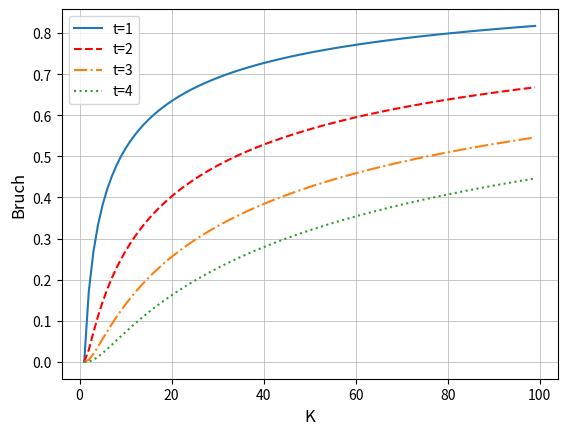

Generate this figure with matplotlib:
# -*- coding: utf-8 -*-
"""
Created on Sat Jan 18 18:53:53 2020

[redacted]
"""

import numpy as np
import matplotlib.pylab as plt

def f(k, i):
    return ((np.sqrt(k)-1)/(np.sqrt(k)+1))**i

k = np.arange(1,100,1)

fig = plt.figure()
ax = plt.subplot(111)

ax.plot(k,f(k,1), label='t=1')
ax.plot(k,f(k,2), 'r--', label='t=2')
ax.plot(k,f(k,3), '-.', label='t=3')
ax.plot(k,f(k,4), ':', label='t=4')

ax.grid(which='major', linewidth=0.5)
ax.set_xlabel('K', size='large')
ax.set_ylabel('Bruch', size='large')
ax.legend()
plt.show